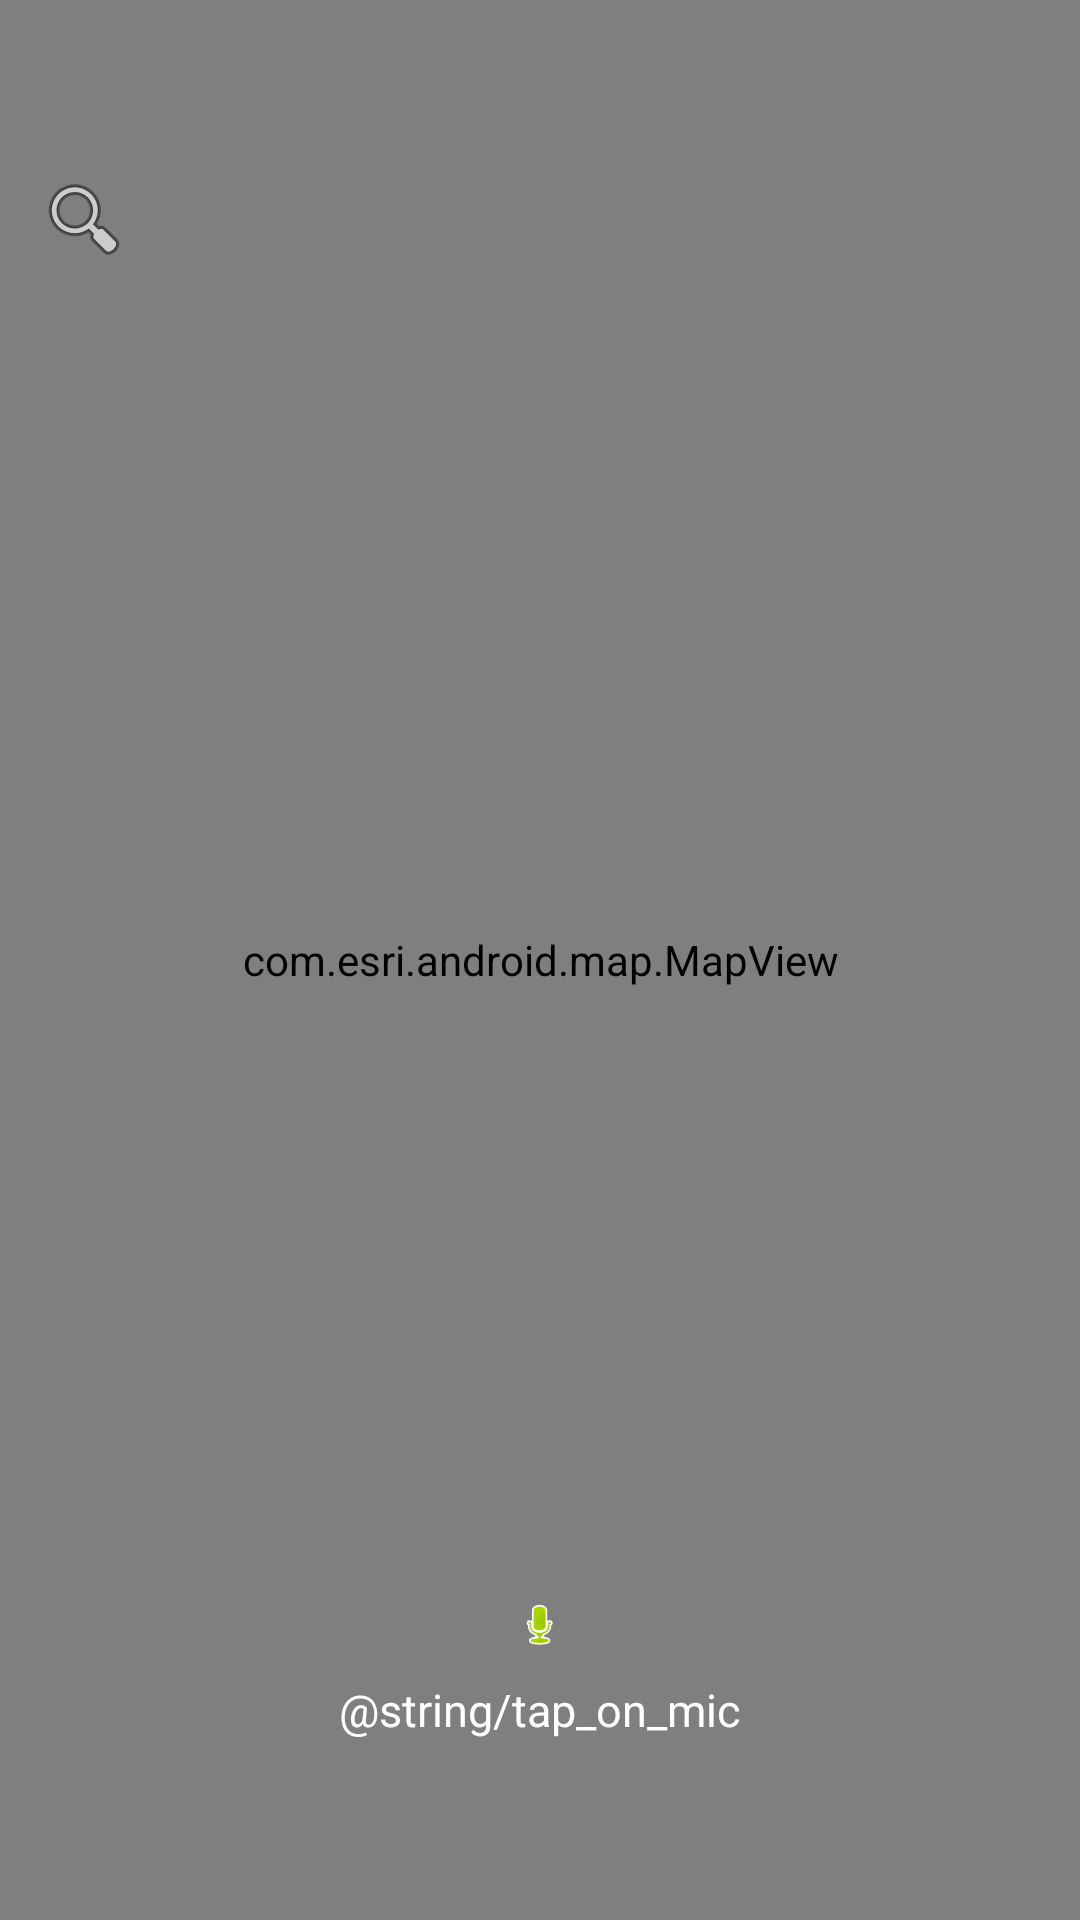

Produce the Android XML layout that renders to this screen, including the resource entries it uses.
<!-- AndroidManifest.xml: fallback theme Theme.MaterialComponents.DayNight.NoActionBar -->
<!-- res/layout/main.xml -->
<?xml version="1.0" encoding="utf-8"?>
<RelativeLayout xmlns:android="http://schemas.android.com/apk/res/android"
    android:orientation="vertical"
    android:layout_width="fill_parent"
    android:layout_height="fill_parent">
    
    
    <com.esri.android.map.MapView
  		android:id="@+id/map"
  		android:layout_width="fill_parent"
  		android:layout_height="fill_parent"
        url="http://www.arcgis.com/home/webmap/viewer.html?webmap=4d96c2b76fbb4ef0b73e98d6dadf3c6b"
  		>
  	</com.esri.android.map.MapView>

    <ImageButton
        android:layout_width="80dp"
        android:layout_height="80dp"
        android:id="@+id/restartNavImageButton"
        android:src="@drawable/sdk_gps_navigation"
        android:background="#00000000"
        android:onClick="onClick_NavButton"
        android:layout_alignParentBottom="true"
        android:layout_alignParentRight="true"
        android:layout_alignParentEnd="true" />

    <LinearLayout
        android:orientation="horizontal"
        android:layout_width="match_parent"
        android:layout_height="40dp"
        android:layout_alignParentTop="true"
        android:layout_alignParentLeft="true"
        android:layout_alignParentStart="true"
        android:layout_marginTop="53dp">

        <SearchView
            android:layout_width="wrap_content"
            android:layout_height="wrap_content"
            android:id="@+id/searchView"
            android:elevation="4dp"
            android:queryHint="Search"
            android:searchIcon="@android:drawable/ic_menu_search"
            android:voiceIcon="@android:drawable/presence_audio_online"
            android:layout_weight="3"
            android:clickable="true"
             />
    </LinearLayout>

    <TextView
        android:id="@+id/txtSpeechInput"
        android:layout_width="wrap_content"
        android:layout_height="wrap_content"
        android:layout_alignParentTop="true"
        android:layout_centerHorizontal="true"
        android:layout_marginTop="100dp"
        android:textColor="#ff000000"
        android:textSize="26dp"
        android:textStyle="normal" />

    <LinearLayout
        android:layout_width="wrap_content"
        android:layout_height="wrap_content"
        android:layout_alignParentBottom="true"
        android:layout_centerHorizontal="true"
        android:layout_marginBottom="60dp"
        android:gravity="center"
        android:orientation="vertical" >

        <ImageButton
            android:id="@+id/btnSpeak"
            android:layout_width="wrap_content"
            android:layout_height="wrap_content"
            android:background="@null"
            android:src="@android:drawable/presence_audio_online" />

        <TextView
            android:layout_width="wrap_content"
            android:layout_height="wrap_content"
            android:layout_marginTop="10dp"
            android:text="@string/tap_on_mic"
            android:textColor="@color/white"
            android:textSize="15dp"
            android:textStyle="normal" />
    </LinearLayout>


</RelativeLayout>
<!-- resources referenced by this layout -->
<resources>
  <color name="white">#ffffff</color>
</resources>
